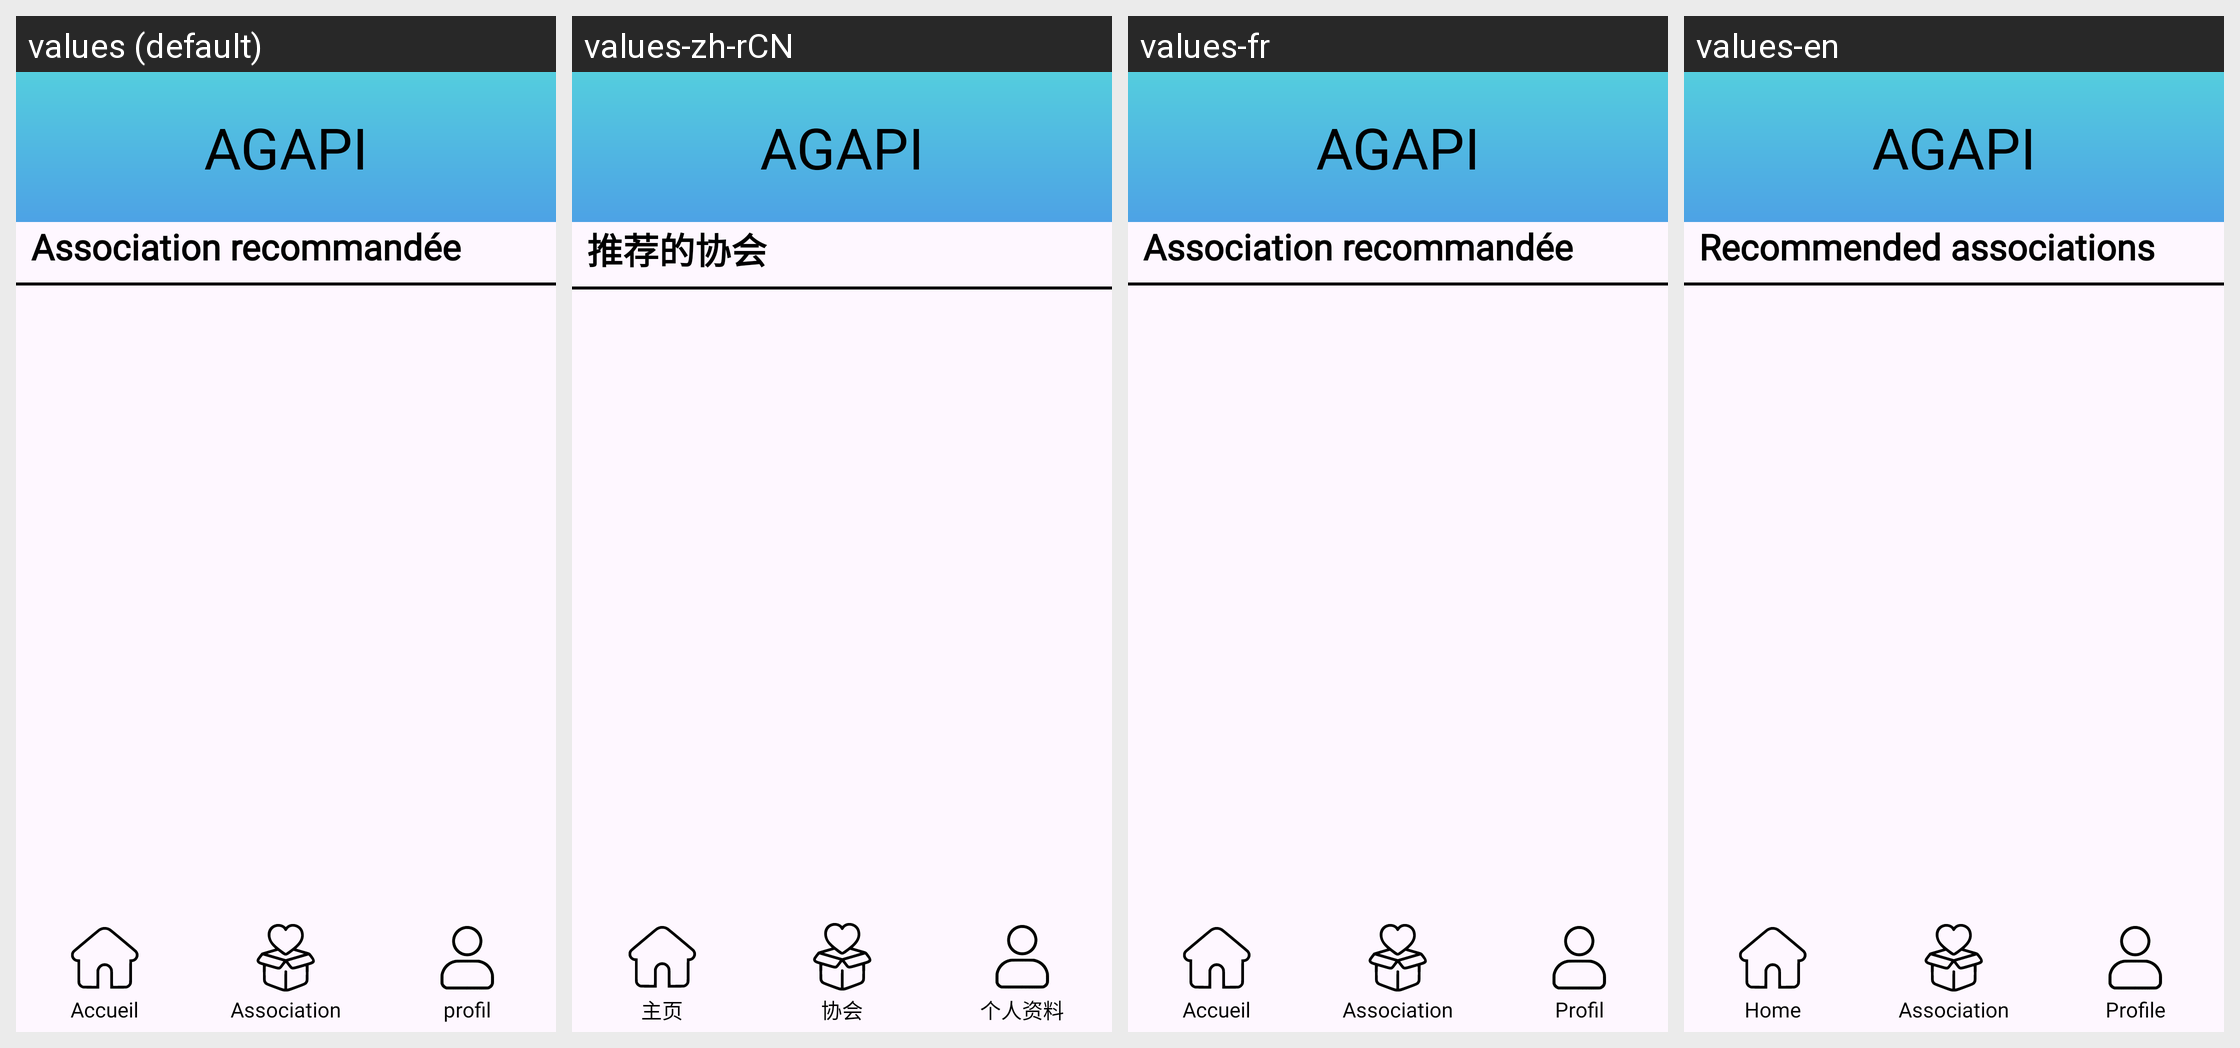

The same Android screen rendered under several of its app's locales, left to right. List the strings drawn on it with the default value and each locale's translation.
Android screen res/layout/accueil.xml rendered under 4 locales, left to right: values (default), values-zh-rCN, values-fr, values-en. Device: Nexus 5 (rendered at 1080×1920; each locale shown at half size, 540×960, under a caption strip naming it); theme Theme.NewAgapiVERSION311CLEAN.
Strings drawn on this screen, with the default value and each locale's value (text and hints the layout hard-codes, and strings that could not be matched under every locale, appear in the picture but are not listed):

Message_PageAccueil
  values: Association recommandée
  values-zh-rCN: 推荐的协会
  values-fr: Association recommandée
  values-en: Recommended associations

app_name
  values: AGAPI
  values-zh-rCN: AGAPI
  values-fr: AGAPI
  values-en: AGAPI

accueil
  values: Accueil
  values-zh-rCN: 主页
  values-fr: Accueil
  values-en: Home

association
  values: Association
  values-zh-rCN: 协会
  values-fr: Association
  values-en: Association

profil
  values: profil
  values-zh-rCN: 个人资料
  values-fr: Profil
  values-en: Profile
